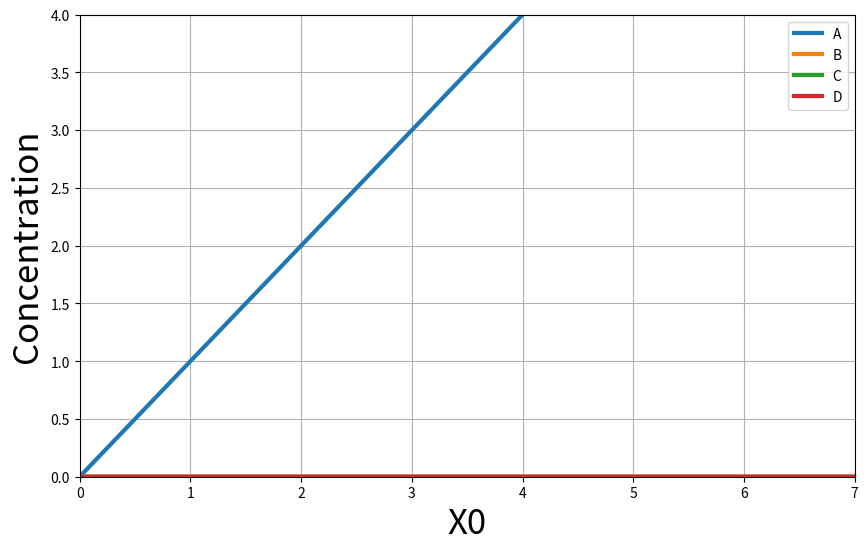

The script that saved this image:
#!/usr/bin/env python3
# -*- coding: utf-8 -*-
"""
Created on Wed Nov  8 15:30:45 2023

[redacted]
"""



import numpy as np
import matplotlib.pyplot as plt

k1 = 0.1
k2 = 0.2
k3 = 0.05
k4 = 0.4

X0_values = np.linspace(0, 7.0, 10000)  

concentration_A = []
concentration_B = []
concentration_C = []
concentration_D = []


for X0 in X0_values:
    A_eq = X0
    B_eq = 0
    C_eq = 0
    D_eq = 0
    

    concentration_A.append(A_eq)
    concentration_B.append(B_eq)
    concentration_C.append(C_eq)
    concentration_D.append(D_eq)

plt.figure(figsize=(10, 6))
plt.plot(X0_values, concentration_A, label='A', linewidth=3)
plt.plot(X0_values, concentration_B, label='B', linewidth=3)
plt.plot(X0_values, concentration_C, label='C', linewidth=3)
plt.plot(X0_values, concentration_D, label='D', linewidth=3)

plt.xlim(0, 7)
plt.ylim(0, 4)
plt.xlabel('X0', fontsize=25)
plt.ylabel('Concentration', fontsize = 25)
plt.legend()
plt.grid(True)

dpi = 1000


plt.show()
    